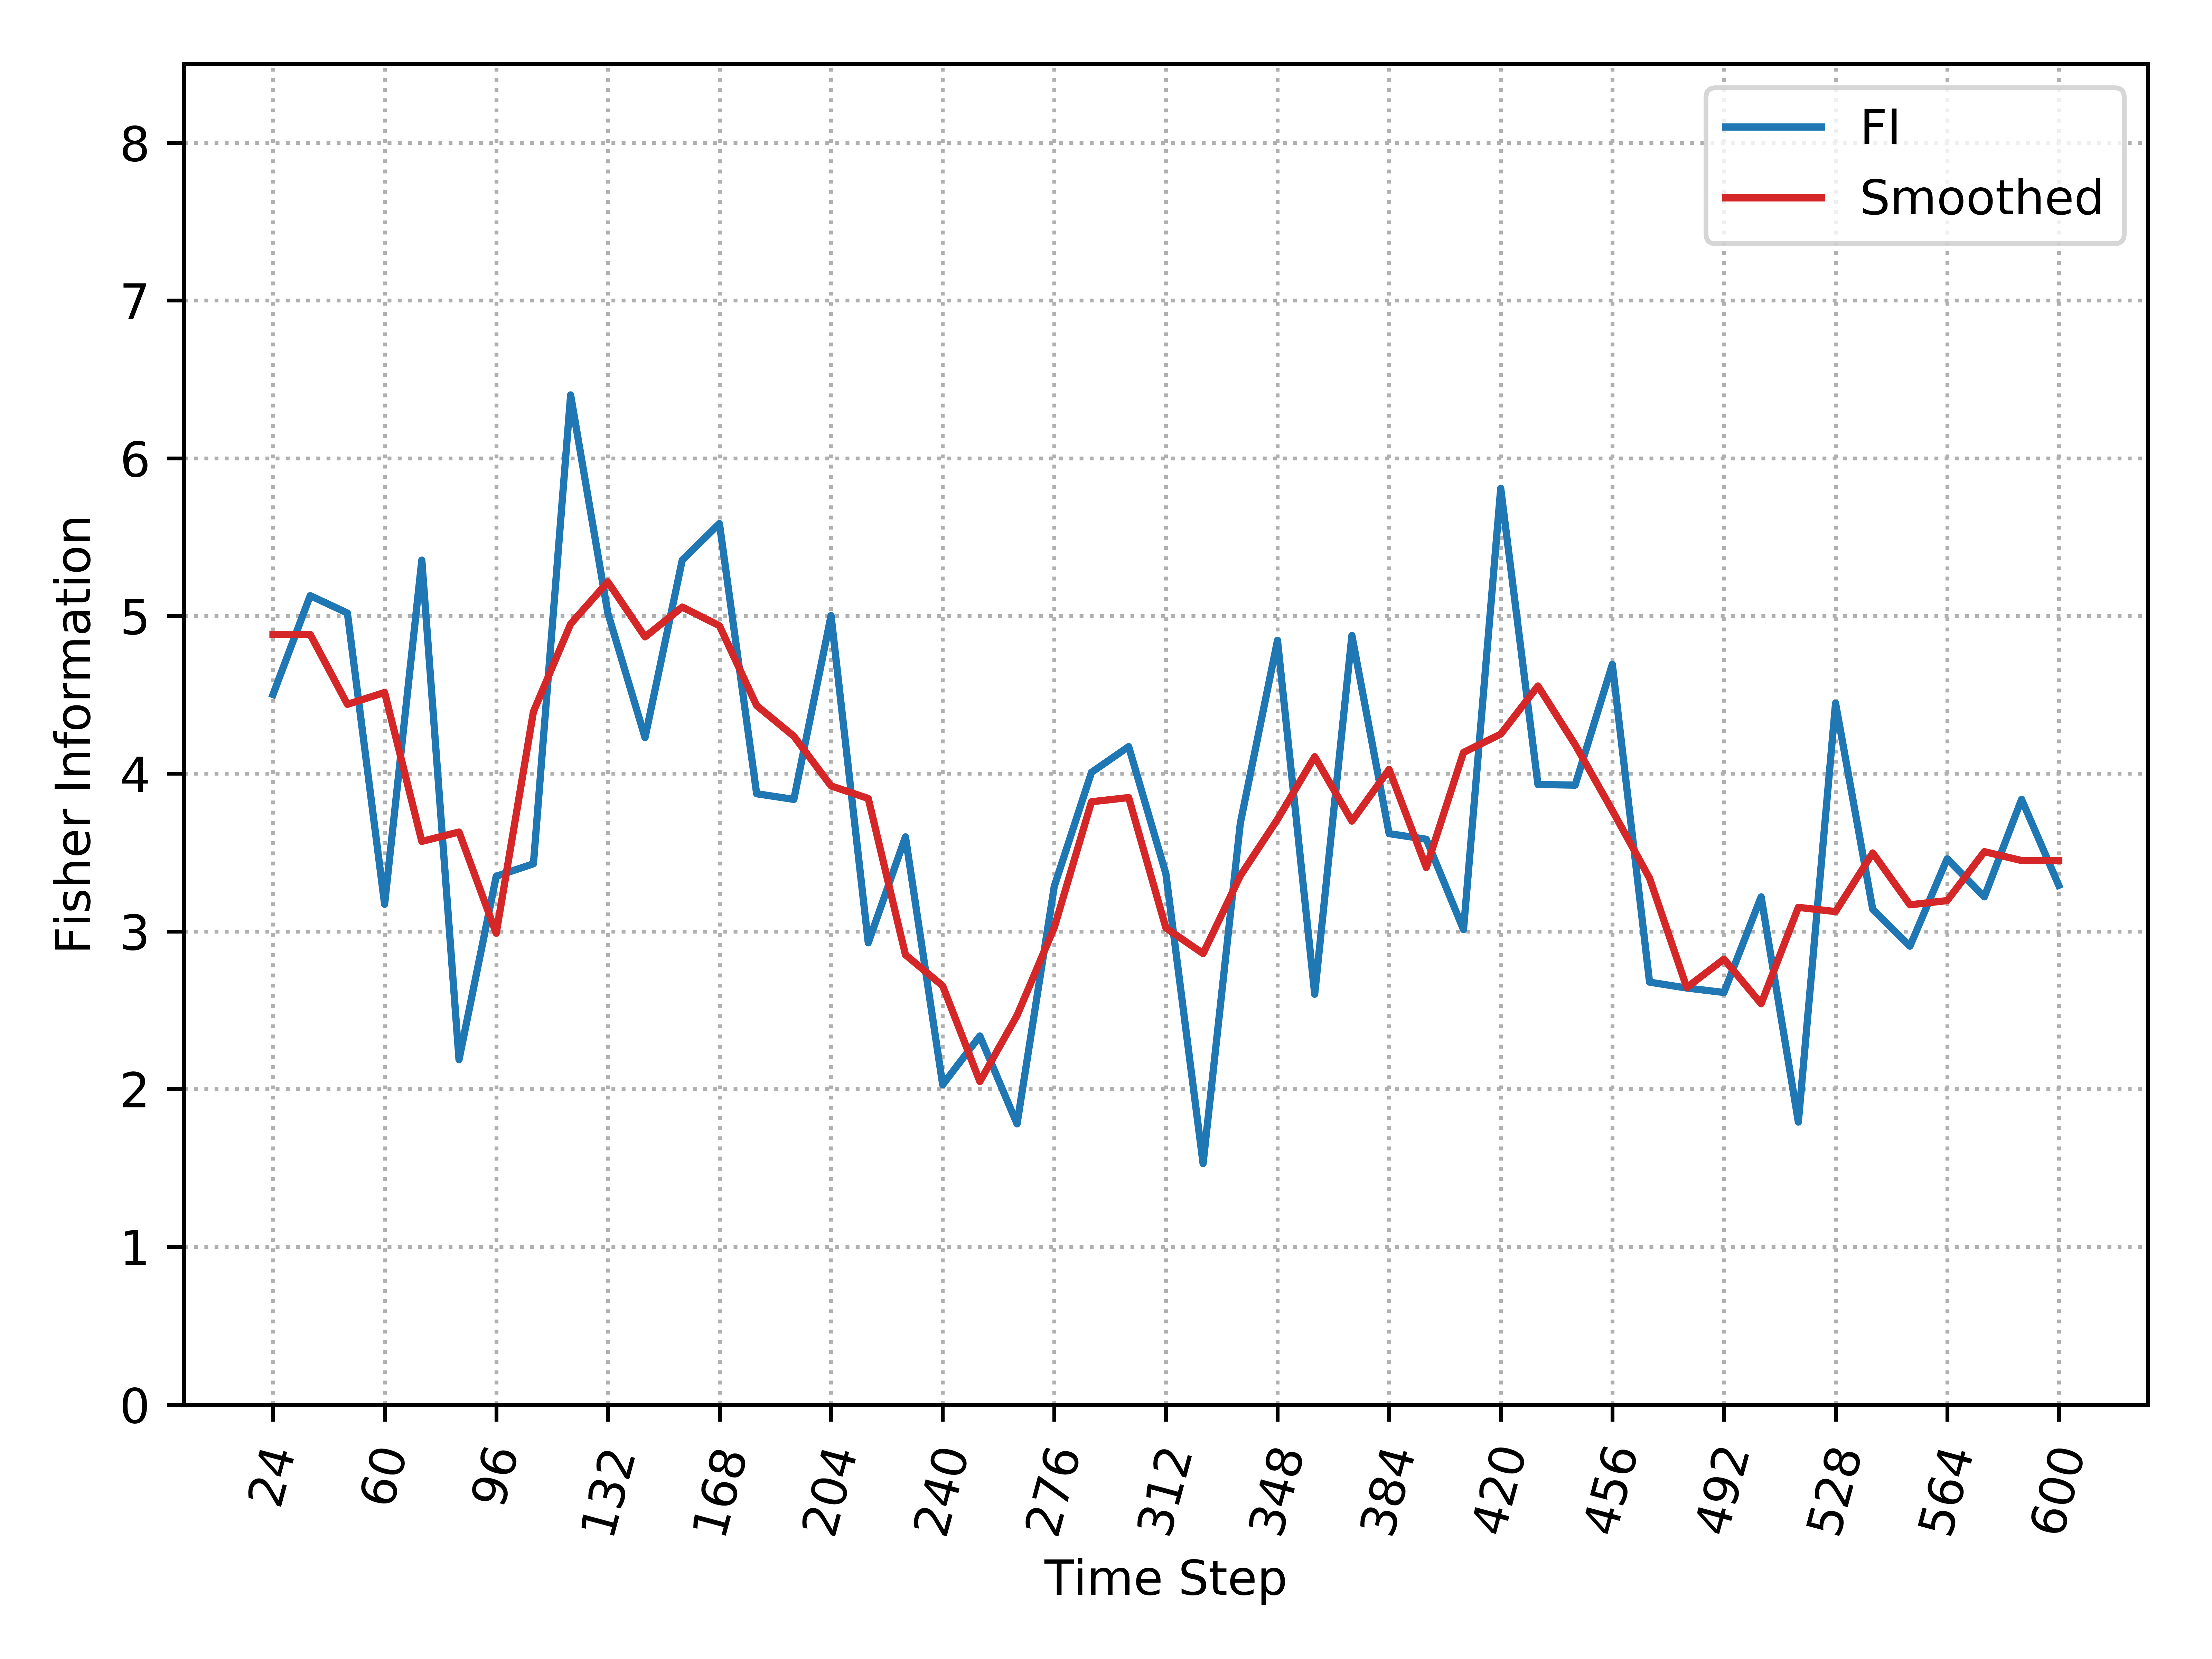

The file beside this chart, header and first rows:
, Time_Step, FI, Smooth_FI
0, 24, 4.502, 4.883
1, 36, 5.129, 4.883
2, 48, 5.019, 4.44
3, 60, 3.172, 4.515
4, 72, 5.354, 3.571
5, 84, 2.186, 3.63
6, 96, 3.349, 2.988
7, 108, 3.429, 4.393
8, 120, 6.401, 4.95
9, 132, 5.019, 5.216
10, 144, 4.229, 4.867
11, 156, 5.354, 5.056
12, 168, 5.586, 4.938
13, 180, 3.873, 4.432
14, 192, 3.837, 4.237
15, 204, 5.002, 3.922
16, 216, 2.927, 3.843
17, 228, 3.599, 2.852
18, 240, 2.028, 2.655
19, 252, 2.337, 2.048
20, 264, 1.779, 2.467
21, 276, 3.286, 3.025
22, 288, 4.008, 3.822
23, 300, 4.172, 3.848
24, 312, 3.365, 3.022
25, 324, 1.528, 2.859
26, 336, 3.685, 3.353
27, 348, 4.845, 3.711
28, 360, 2.602, 4.108
29, 372, 4.876, 3.699
30, 384, 3.62, 4.027
31, 396, 3.584, 3.405
32, 408, 3.011, 4.135
33, 420, 5.809, 4.251
34, 432, 3.932, 4.556
35, 444, 3.927, 4.184
36, 456, 4.693, 3.766
37, 468, 2.678, 3.337
38, 480, 2.641, 2.644
39, 492, 2.613, 2.824
40, 504, 3.219, 2.541
41, 516, 1.791, 3.152
42, 528, 4.447, 3.126
43, 540, 3.139, 3.497
44, 552, 2.906, 3.169
45, 564, 3.46, 3.195
46, 576, 3.219, 3.506
47, 588, 3.837, 3.449
48, 600, 3.292, 3.449
